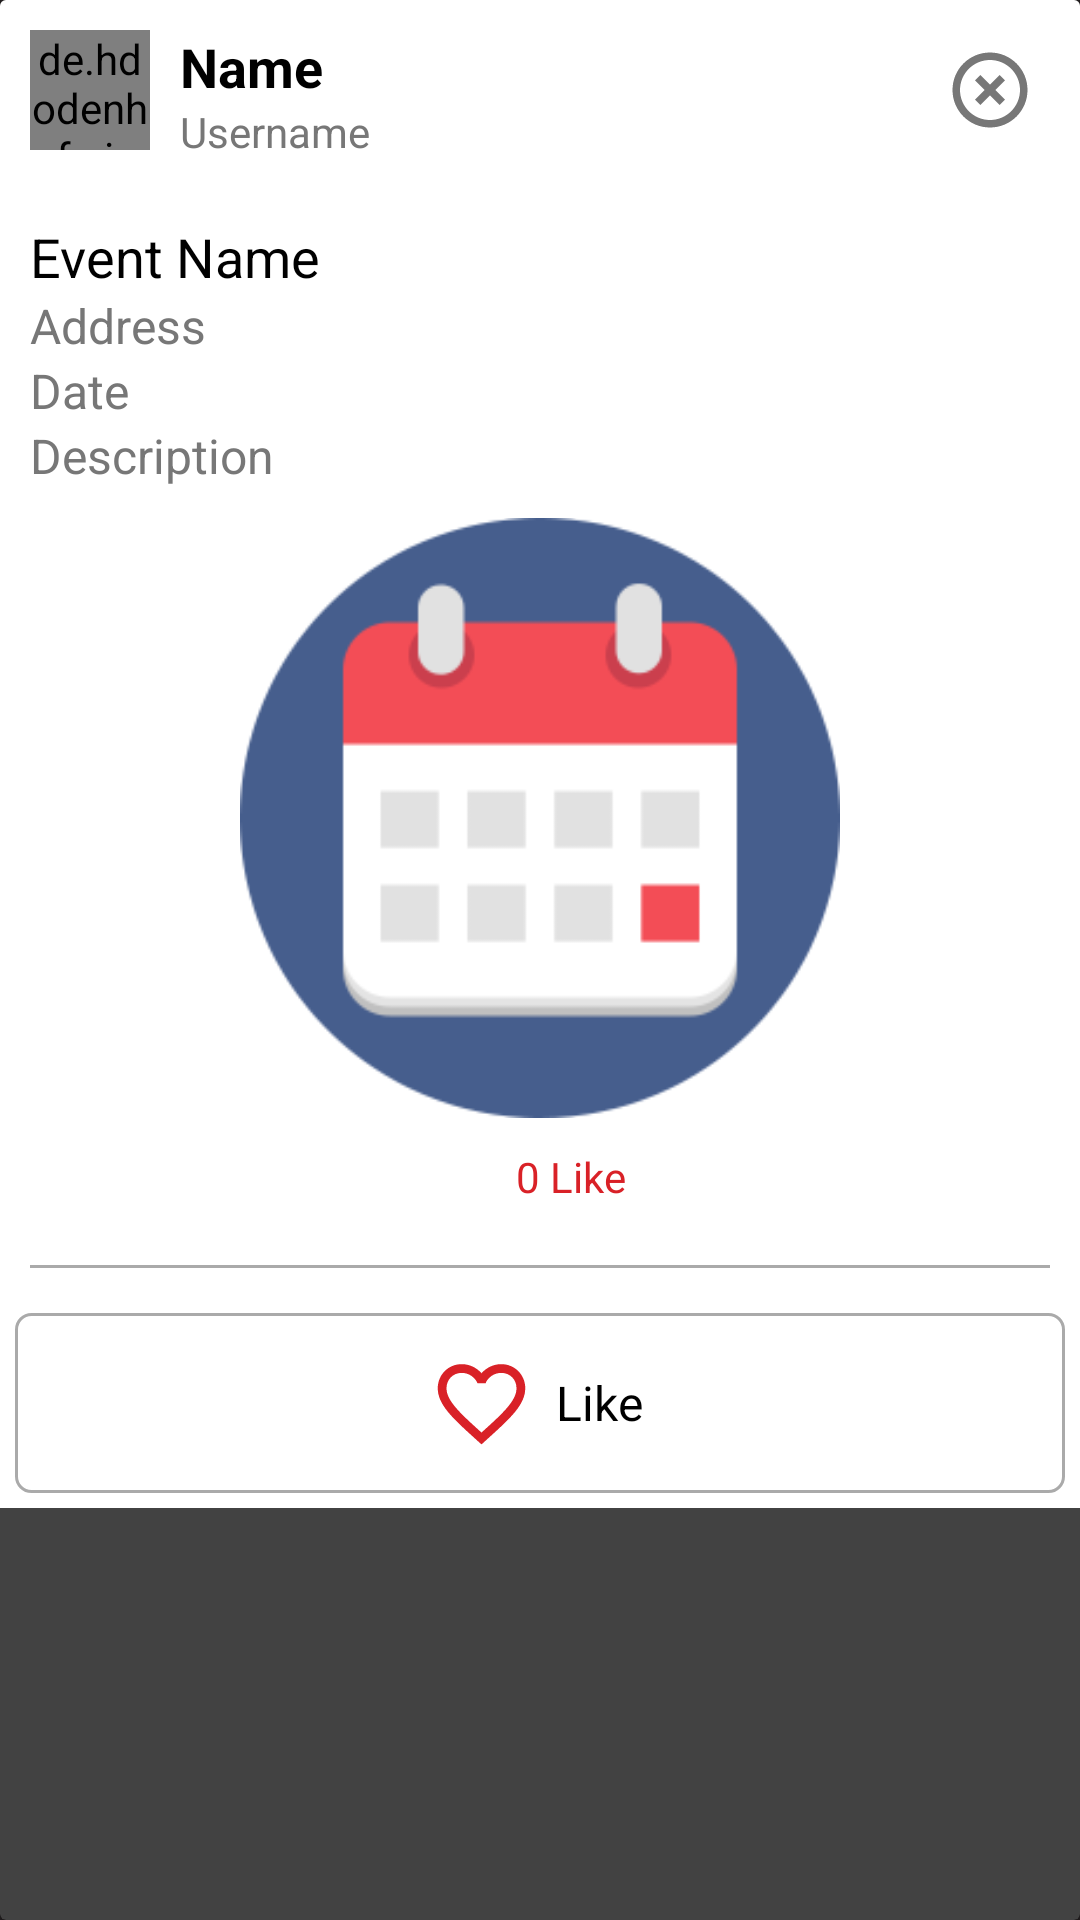

Produce the Android XML layout that renders to this screen, including the resource entries it uses.
<!-- AndroidManifest.xml: application theme SplashTheme -->
<!-- res/layout/event_row.xml -->
<?xml version="1.0" encoding="utf-8"?>
<android.support.v7.widget.CardView xmlns:android="http://schemas.android.com/apk/res/android"
    android:layout_width="match_parent"
    android:layout_height="wrap_content"
    xmlns:app="http://schemas.android.com/apk/res-auto"
    android:layout_marginTop="10dp"
    android:layout_marginBottom="10dp"
    >
    <LinearLayout
        android:layout_width="match_parent"
        android:layout_height="wrap_content"
        android:background="@color/white"
        android:orientation="vertical"
        >
        <RelativeLayout
            android:layout_width="match_parent"
            android:layout_height="wrap_content"
            android:orientation="horizontal"
            android:layout_marginRight="10dp"
            android:paddingTop="10dp"
            android:paddingBottom="10dp"
            >

            <de.hdodenhof.circleimageview.CircleImageView
                android:layout_width="40dp"
                android:layout_height="40dp"
                android:layout_alignParentLeft="true"
                android:id="@+id/prImage"
                android:src="@drawable/account"
                app:civ_fill_color="@color/white"
                app:civ_border_width="2dp"
                app:civ_border_color="@color/ofwaid"
                android:layout_marginLeft="10dp"
                />
            <LinearLayout
                android:orientation="vertical"
                android:layout_width="wrap_content"
                android:layout_height="wrap_content"
                android:layout_marginLeft="10dp"
                android:layout_toRightOf="@+id/prImage"
                >
            <TextView
                android:layout_width="match_parent"
                android:layout_height="wrap_content"
                android:text="Name"
                android:textSize="18sp"
                android:textColor="@color/black"
                android:textStyle="bold"
                android:id="@+id/nameUserAccount"
                />
            <TextView
                android:layout_width="match_parent"
                android:layout_height="wrap_content"
                android:text="Username"
                android:textColor="@color/monsoon"
                android:id="@+id/publisherID"
                />
            </LinearLayout>
            <ImageView
                android:id="@+id/deletePost"
                android:layout_width="40dp"
                android:layout_height="40dp"
                android:src="@drawable/ic_highlight_off_black_24dp"
                android:scaleType="centerInside"
                android:layout_alignParentRight="true"
                />
        </RelativeLayout>
        <LinearLayout
            android:layout_width="match_parent"
            android:layout_height="match_parent"
            android:orientation="vertical"
            android:gravity="center"
            >
            <TextView
                android:layout_width="match_parent"
                android:layout_height="wrap_content"
                android:text="@string/event_name"
                android:textColor="@color/black"
                android:textSize="18sp"
                android:paddingTop="10dp"
                android:paddingLeft="10dp"
                android:paddingRight="10dp"
                android:singleLine="true"
                android:id="@+id/eventName"
                />
            <TextView
                android:layout_width="match_parent"
                android:layout_height="wrap_content"
                android:text="@string/event_address"
                android:textColor="@color/monsoon"
                android:textSize="16sp"
                android:paddingLeft="10dp"
                android:paddingRight="10dp"
                android:singleLine="true"
                android:id="@+id/eventAddress"
                />
            <TextView
                android:layout_width="match_parent"
                android:layout_height="wrap_content"
                android:text="@string/event_date"
                android:textColor="@color/monsoon"
                android:textSize="16sp"
                android:paddingLeft="10dp"
                android:paddingRight="10dp"
                android:singleLine="true"
                android:id="@+id/eventDate"
                />
            <TextView
                android:layout_width="match_parent"
                android:layout_height="wrap_content"
                android:text="@string/event_description"
                android:textColor="@color/monsoon"
                android:textSize="16sp"
                android:paddingLeft="10dp"
                android:paddingRight="10dp"
                android:paddingBottom="10dp"
                android:maxLines="2"
                android:id="@+id/eventDesc"
                />
        </LinearLayout>
        <ImageView
            android:layout_width="match_parent"
            android:layout_height="200dp"
            android:src="@drawable/event"
            android:scaleType="centerInside"
            android:id="@+id/event_pic"
            android:layout_gravity="center_vertical"
            />
        <LinearLayout
            android:layout_width="match_parent"
            android:layout_height="wrap_content"
            android:orientation="horizontal"
            >
            <TextView
                android:layout_width="0dp"
                android:layout_height="wrap_content"
                android:layout_weight="0.5"
                android:layout_marginLeft="20dp"
                android:padding="10dp"
                android:text="0 Like"
                android:textColor="@color/colorText"
                android:textSize="14sp"
                android:gravity="center"
                android:id="@+id/likeNumber"
                />
        </LinearLayout>

        <View
            android:layout_width="match_parent"
            android:layout_height="1dp"
            android:layout_margin="10dp"
            android:background="@color/base"
            />

        <LinearLayout
            android:layout_width="match_parent"
            android:layout_height="wrap_content"
            android:orientation="horizontal"
            >
            <LinearLayout
                android:layout_width="0dp"
                android:layout_height="wrap_content"
                android:layout_weight="0.5"
                android:gravity="center"
                android:padding="5dp"
                android:layout_margin="5dp"
                android:background="@drawable/button_post"
                android:id="@+id/like"
                >
                <ImageView
                    android:layout_width="40dp"
                    android:layout_height="40dp"
                    android:scaleType="centerInside"
                    android:id="@+id/likeImage"
                    android:src="@drawable/ic_favorite_border_black_24dp"
                    />
                <TextView
                    android:layout_width="wrap_content"
                    android:layout_height="40dp"
                    android:text="Like"
                    android:textColor="@color/black"
                    android:gravity="center"
                    android:layout_margin="5dp"
                    android:textSize="16sp"
                    />
            </LinearLayout>
        </LinearLayout>
    </LinearLayout>

</android.support.v7.widget.CardView>
<!-- resources referenced by this layout -->
<resources>
  <color name="base">#AAAAAA</color>
  <color name="black">#000000</color>
  <color name="colorText">#d92127</color>
  <color name="monsoon">#777777</color>
  <color name="ofwaid">#f2f2f2</color>
  <color name="white">#FFFFFF</color>
  <!-- drawable button_post (drawable) -->
  <?xml version="1.0" encoding="utf-8"?>
  <selector xmlns:android="http://schemas.android.com/apk/res/android">
  <item >
      <shape android:shape="rectangle">
          <stroke android:color="@color/base" android:width="1dp"/>
          <corners android:radius="5dp"/>
      </shape>
  </item>
  </selector>
  <!-- drawable event: png bitmap (drawable, 7408 bytes) -->
  <!-- drawable ic_favorite_border_black_24dp (drawable) -->
  <vector xmlns:android="http://schemas.android.com/apk/res/android"
          android:width="35dp"
          android:height="35dp"
          android:viewportWidth="24.0"
          android:viewportHeight="24.0">
      <path
          android:fillColor="@color/colorText"
          android:pathData="M16.5,3c-1.74,0 -3.41,0.81 -4.5,2.09C10.91,3.81 9.24,3 7.5,3 4.42,3 2,5.42 2,8.5c0,3.78 3.4,6.86 8.55,11.54L12,21.35l1.45,-1.32C18.6,15.36 22,12.28 22,8.5 22,5.42 19.58,3 16.5,3zM12.1,18.55l-0.1,0.1 -0.1,-0.1C7.14,14.24 4,11.39 4,8.5 4,6.5 5.5,5 7.5,5c1.54,0 3.04,0.99 3.57,2.36h1.87C13.46,5.99 14.96,5 16.5,5c2,0 3.5,1.5 3.5,3.5 0,2.89 -3.14,5.74 -7.9,10.05z"/>
  </vector>
  <!-- drawable ic_highlight_off_black_24dp (drawable) -->
  <vector xmlns:android="http://schemas.android.com/apk/res/android"
          android:width="30dp"
          android:height="30dp"
          android:viewportWidth="24.0"
          android:viewportHeight="24.0">
      <path
          android:fillColor="@color/monsoon"
          android:pathData="M14.59,8L12,10.59 9.41,8 8,9.41 10.59,12 8,14.59 9.41,16 12,13.41 14.59,16 16,14.59 13.41,12 16,9.41 14.59,8zM12,2C6.47,2 2,6.47 2,12s4.47,10 10,10 10,-4.47 10,-10S17.53,2 12,2zM12,20c-4.41,0 -8,-3.59 -8,-8s3.59,-8 8,-8 8,3.59 8,8 -3.59,8 -8,8z"/>
  </vector>
  <string name="event_address">Address</string>
  <string name="event_date">Date</string>
  <string name="event_description">Description</string>
  <string name="event_name">Event Name</string>
  <style name="SplashTheme" parent="nave">
          <item name="android:windowBackground">@drawable/background_splash</item>
      </style>
  <style name="nave" parent="AppTheme">
          <item name="android:windowFullscreen">true</item>
      </style>
  <!-- drawable background_splash (drawable) -->
  <?xml version="1.0" encoding="utf-8"?>
  <layer-list xmlns:android="http://schemas.android.com/apk/res/android">
  
      <item
          android:drawable="@color/colorBackground"/>
  
      <item>
          <bitmap
              android:gravity="center"
              android:src="@mipmap/luncher" />
      </item>
  
  </layer-list>
  <style name="AppTheme" parent="Theme.AppCompat.NoActionBar">
          
          <item name="colorPrimary">@color/colorPrimary</item>
          <item name="colorPrimaryDark">@color/primary_darker</item>
          <item name="colorAccent">@color/colorAccent</item>
      </style>
  <color name="colorBackground">#231f20</color>
  <color name="colorPrimary">#3F51B5</color>
  <color name="primary_darker">#CC1D1D</color>
  <color name="colorAccent">#FF4081</color>
</resources>
